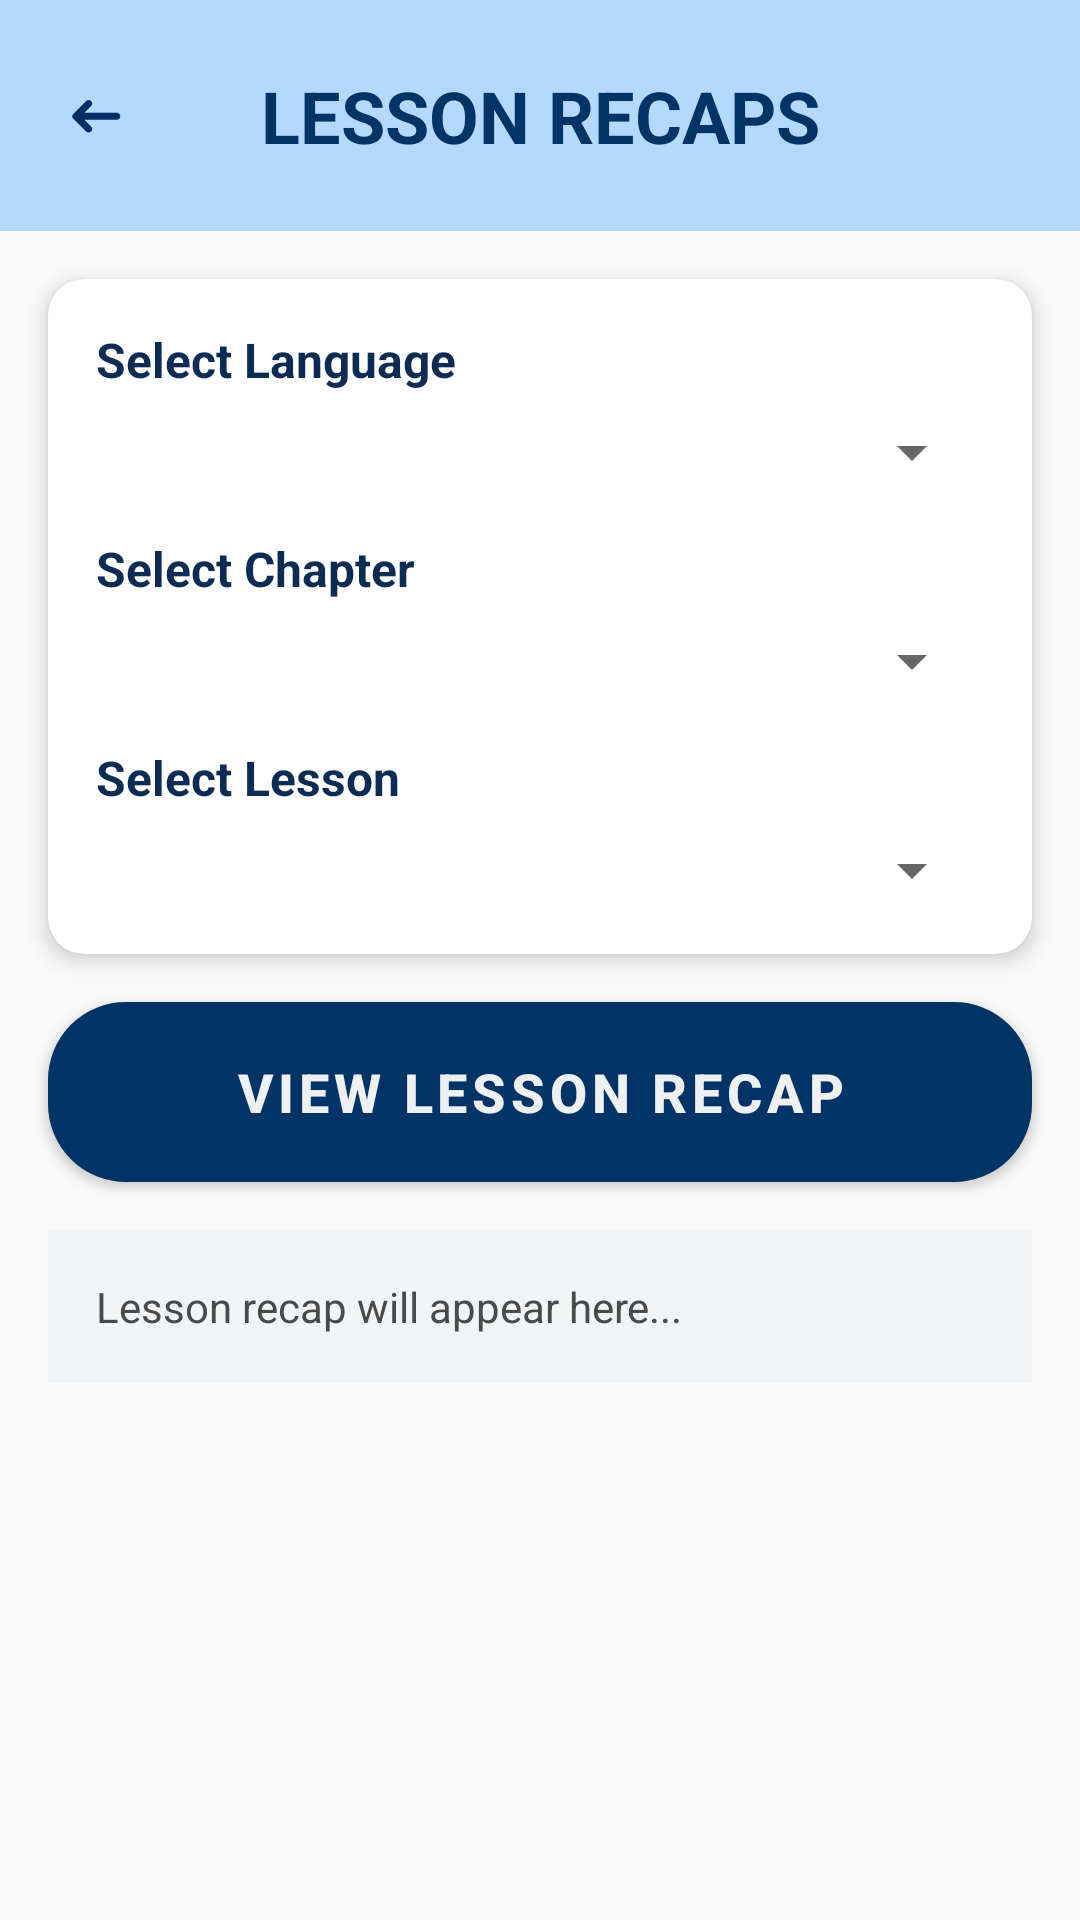

Produce the Android XML layout that renders to this screen, including the resource entries it uses.
<!-- AndroidManifest.xml: application theme Theme.Cognibyte -->
<!-- res/layout/activity_lesson_recap.xml -->
<?xml version="1.0" encoding="utf-8"?>
<androidx.constraintlayout.widget.ConstraintLayout
    xmlns:android="http://schemas.android.com/apk/res/android"
    xmlns:app="http://schemas.android.com/apk/res-auto"
    xmlns:tools="http://schemas.android.com/tools"
    android:id="@+id/lessonRecapActivity"
    android:layout_width="match_parent"
    android:layout_height="match_parent"
    android:background="#FAFAFA"
    tools:context=".HomePage.Recap.LessonRecapActivity">

    <androidx.constraintlayout.widget.ConstraintLayout
        android:id="@+id/header"
        android:layout_width="0dp"
        android:layout_height="77dp"
        android:background="@color/secondary_blue"
        android:padding="16dp"
        app:layout_constraintTop_toTopOf="parent"
        app:layout_constraintStart_toStartOf="parent"
        app:layout_constraintEnd_toEndOf="parent">

        <ImageView
            android:id="@+id/back_arrow"
            android:layout_width="32dp"
            android:layout_height="32dp"
            android:src="@drawable/back"
            android:contentDescription="Back"
            app:layout_constraintStart_toStartOf="parent"
            app:layout_constraintTop_toTopOf="parent"
            app:layout_constraintBottom_toBottomOf="parent"/>

        <TextView
            android:id="@+id/tvHeaderTitle"
            android:layout_width="wrap_content"
            android:layout_height="wrap_content"
            android:text="LESSON RECAPS"
            android:textColor="@color/primary_blue"
            android:textSize="24sp"
            android:textStyle="bold"
            app:layout_constraintTop_toTopOf="parent"
            app:layout_constraintBottom_toBottomOf="parent"
            app:layout_constraintLeft_toLeftOf="parent"
            app:layout_constraintRight_toRightOf="parent"/>
    </androidx.constraintlayout.widget.ConstraintLayout>


    <androidx.cardview.widget.CardView
        android:id="@+id/filterCard"
        android:layout_width="0dp"
        android:layout_height="wrap_content"
        android:layout_margin="16dp"
        app:cardCornerRadius="12dp"
        app:cardElevation="4dp"
        app:layout_constraintTop_toBottomOf="@id/header"
        app:layout_constraintStart_toStartOf="parent"
        app:layout_constraintEnd_toEndOf="parent">

        <LinearLayout
            android:layout_width="match_parent"
            android:layout_height="wrap_content"
            android:orientation="vertical"
            android:padding="16dp">

            <TextView
                android:layout_width="wrap_content"
                android:layout_height="wrap_content"
                android:text="Select Language"
                android:textSize="16sp"
                android:textStyle="bold"
                android:textColor="#0D2C54" />

            <Spinner
                android:id="@+id/spinnerLanguage"
                android:layout_width="match_parent"
                android:layout_height="wrap_content"
                android:layout_marginTop="8dp"
                android:spinnerMode="dropdown"
                android:popupBackground="@color/white" />

            <TextView
                android:layout_width="wrap_content"
                android:layout_height="wrap_content"
                android:layout_marginTop="16dp"
                android:text="Select Chapter"
                android:textSize="16sp"
                android:textStyle="bold"
                android:textColor="#0D2C54" />

            <Spinner
                android:id="@+id/spinnerChapter"
                android:layout_width="match_parent"
                android:layout_height="wrap_content"
                android:layout_marginTop="8dp"
                android:spinnerMode="dropdown"
                android:popupBackground="@color/white" />

            <TextView
                android:layout_width="wrap_content"
                android:layout_height="wrap_content"
                android:layout_marginTop="16dp"
                android:text="Select Lesson"
                android:textSize="16sp"
                android:textStyle="bold"
                android:textColor="#0D2C54" />

            <Spinner
                android:id="@+id/spinnerLesson"
                android:layout_width="match_parent"
                android:layout_height="wrap_content"
                android:layout_marginTop="8dp"
                android:spinnerMode="dropdown"
                android:popupBackground="@color/white" />
        </LinearLayout>
    </androidx.cardview.widget.CardView>

    <Button
        android:id="@+id/btnViewLessonRecap"
        style="@style/NoTintButton"
        android:layout_width="0dp"
        android:layout_height="60dp"
        android:layout_marginStart="16dp"
        android:layout_marginEnd="16dp"
        android:layout_marginTop="16dp"
        android:background="@drawable/rounded_button_dark"
        android:text="View Lesson Recap"
        android:textSize="18sp"
        android:textStyle="bold"
        android:textColor="@color/text_grey"
        app:layout_constraintTop_toBottomOf="@id/filterCard"
        app:layout_constraintStart_toStartOf="parent"
        app:layout_constraintEnd_toEndOf="parent" />

    <ScrollView
        android:id="@+id/scrollLessonRecap"
        android:layout_width="0dp"
        android:layout_height="0dp"
        android:layout_margin="16dp"
        app:layout_constraintTop_toBottomOf="@id/btnViewLessonRecap"
        app:layout_constraintBottom_toBottomOf="parent"
        app:layout_constraintStart_toStartOf="parent"
        app:layout_constraintEnd_toEndOf="parent">

        <TextView
            android:id="@+id/tvLessonRecap"
            android:layout_width="match_parent"
            android:layout_height="wrap_content"
            android:padding="16dp"
            android:background="#F1F5F7"
            android:textColor="#4A4A4A"
            android:textSize="14sp"
            android:lineSpacingExtra="6dp"
            android:text="Lesson recap will appear here..." />
    </ScrollView>
</androidx.constraintlayout.widget.ConstraintLayout>
<!-- resources referenced by this layout -->
<resources>
  <color name="primary_blue">#003366</color>
  <color name="secondary_blue">#b3d9ff</color>
  <color name="text_grey">#eef0f1</color>
  <color name="white">#FFFFFF</color>
  <!-- drawable back: webp bitmap (drawable, 542 bytes) -->
  <!-- drawable rounded_button_dark (drawable) -->
  <shape xmlns:android="http://schemas.android.com/apk/res/android">
      <solid android:color="@color/primary_blue" />
      <corners android:radius="25dp" />
      <stroke
          android:width="2dp"
          android:color="@color/primary_blue" />
  </shape>
  <style name="NoTintButton" parent="Widget.MaterialComponents.Button">
          <item name="android:backgroundTint">@null</item>
          <item name="backgroundTint">@null</item>
      </style>
  <style name="Theme.Cognibyte" parent="Theme.MaterialComponents.DayNight.NoActionBar">
          <item name="colorPrimary">@color/primary_blue</item>
          <item name="colorPrimaryVariant">@color/primary_blue</item>
          <item name="colorOnPrimary">@color/white</item>
  
          <item name="colorSecondary">@color/secondary_blue</item>
          <item name="colorSecondaryVariant">@color/secondary_blue</item>
          <item name="colorOnSecondary">@color/white</item>
  
          <item name="android:colorBackground">@color/light_gray</item>
          <item name="android:textColor">@color/dark_gray</item>
          <item name="android:colorButtonNormal">@color/secondary_blue</item>
  
          <item name="colorButtonNormal">@color/secondary_blue</item>
          <item name="android:textColorPrimary">@color/primary_blue</item>
          <item name="android:textColorSecondary">@color/dark_gray</item>
  
          <item name="android:statusBarColor" tools:targetApi="l">@color/primary_blue</item>
          <item name="android:navigationBarColor">@color/primary_blue</item>
  
          <item name="android:colorControlHighlight">@color/secondary_blue</item>
  
          <item name="colorOnSurface">@color/dark_gray</item>
          <item name="android:disabledAlpha">0.5</item>
      </style>
  <color name="light_gray">#f0f0f0</color>
  <color name="dark_gray">#666666</color>
</resources>
